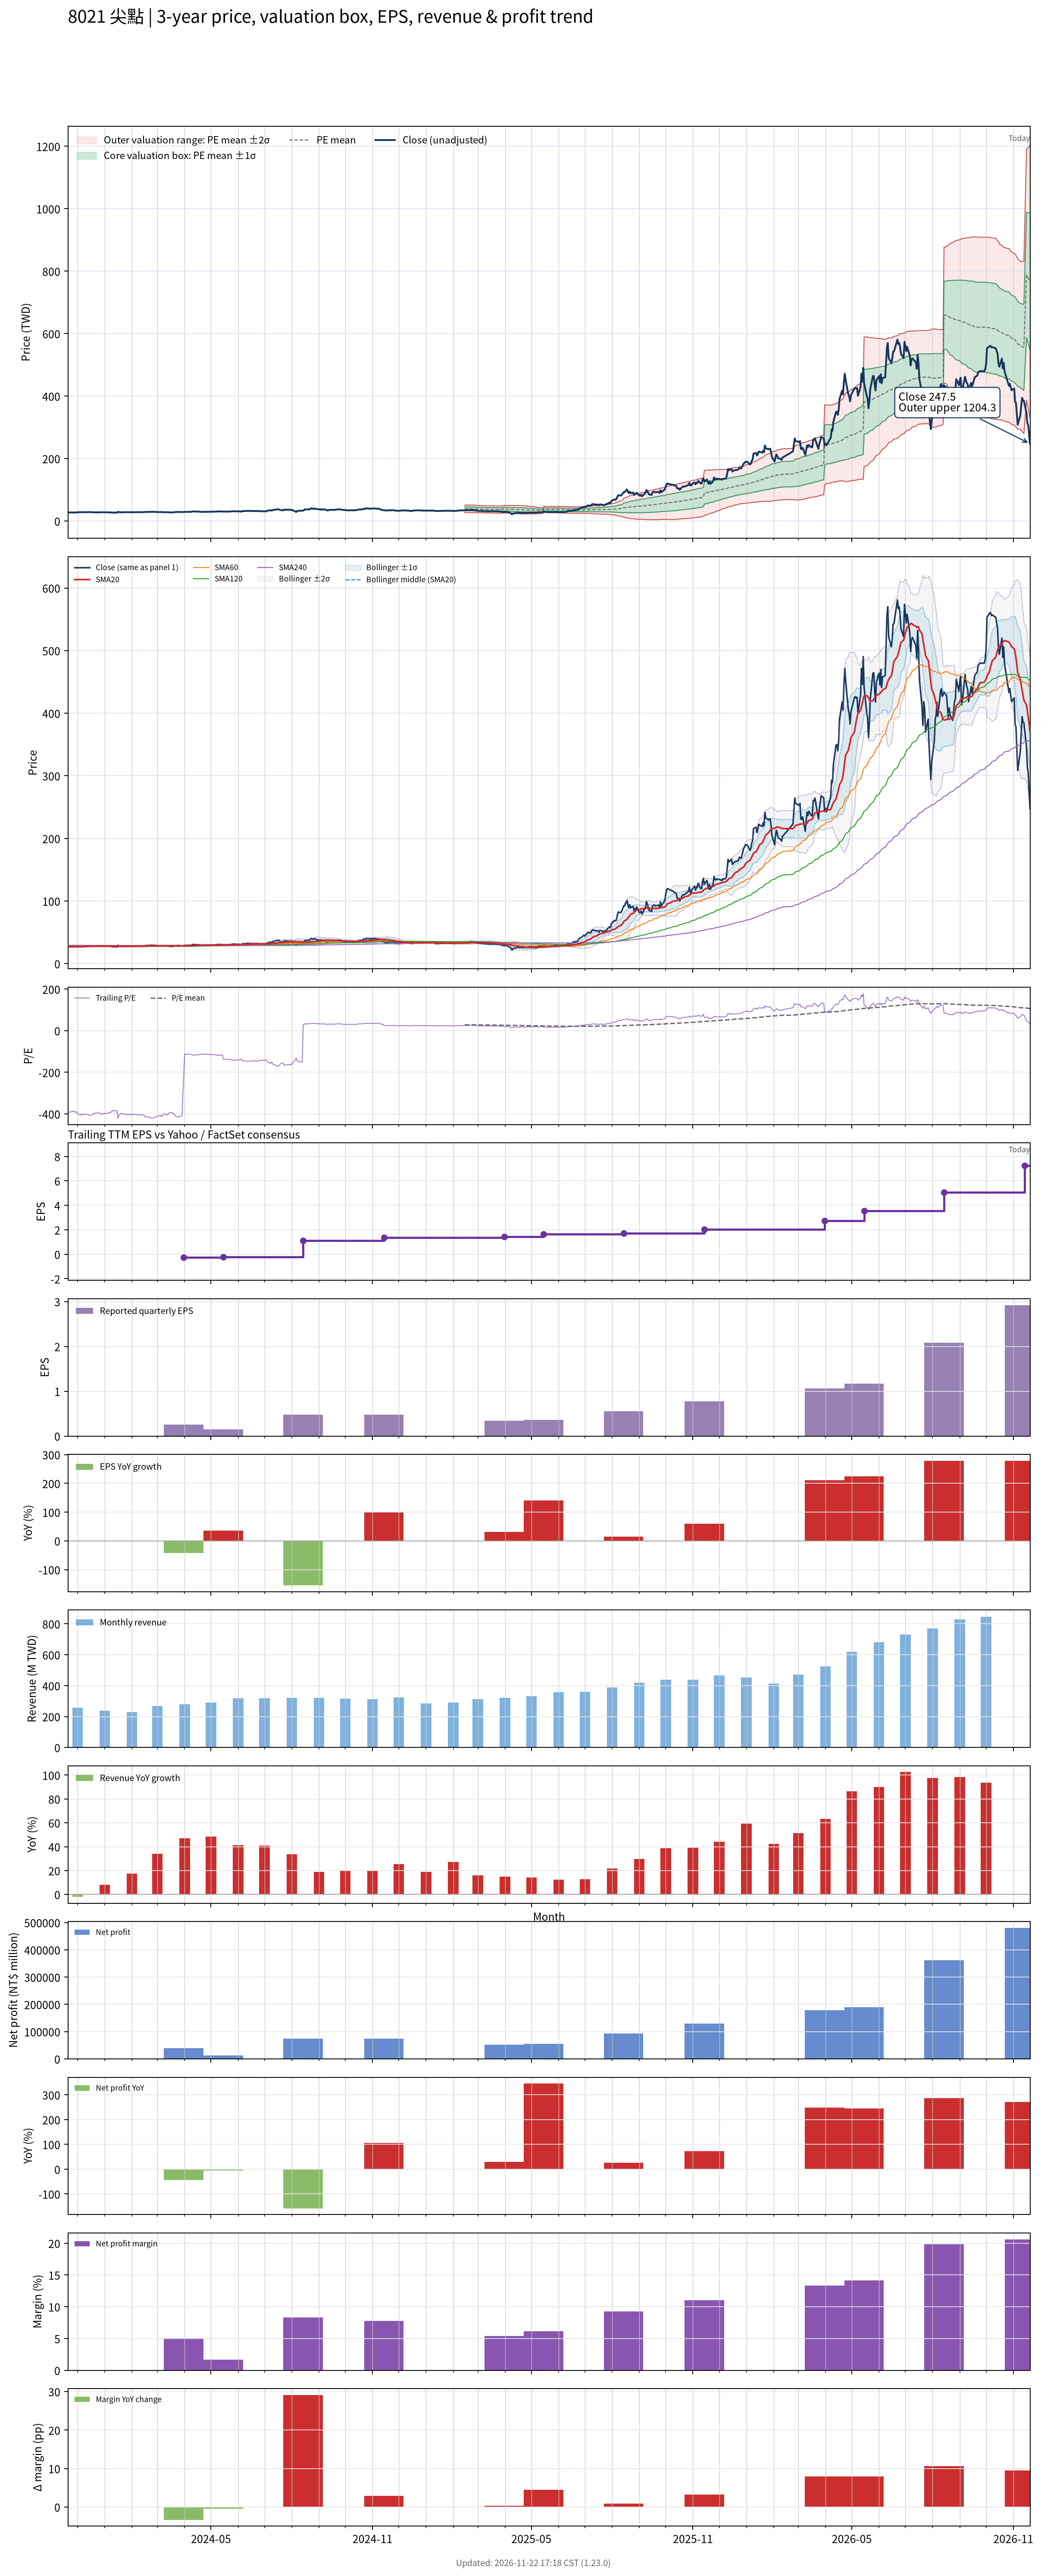

Source data for this figure (header and first rows):
# chart-version: skill-stock-dynamic-val…
date, close, available_date, period_end, eps, ttm_eps, pe, pe_mean, pe_std, price_m2, price_m1, price_mean, price_p1, price_p2, forward_eps, forward_pe, forward_pe_mean, forward_pe_std, forward_price_m2, forward_price_m1, forward_price_mean, forward_price_p1, forward_price_p2, sma20
2023-11-20, 27.15, 2023-11-14, 2023-09-30, 0.24, -0.07, -387.9, , , , , , , , , , , , , , , , , 26.8
2023-11-21, 27.4, 2023-11-14, 2023-09-30, 0.24, -0.07, -391.4, , , , , , , , , , , , , , , , , 26.84
2023-11-22, 27.45, 2023-11-14, 2023-09-30, 0.24, -0.07, -392.1, , , , , , , , , , , , , , , , , 26.86
2023-11-23, 27.35, 2023-11-14, 2023-09-30, 0.24, -0.07, -390.7, , , , , , , , , , , , , , , , , 26.9
2023-11-24, 27.25, 2023-11-14, 2023-09-30, 0.24, -0.07, -389.3, , , , , , , , , , , , , , , , , 26.92
2023-11-27, 27.05, 2023-11-14, 2023-09-30, 0.24, -0.07, -386.4, , , , , , , , , , , , , , , , , 26.94
2023-11-28, 27.5, 2023-11-14, 2023-09-30, 0.24, -0.07, -392.9, , , , , , , , , , , , , , , , , 26.99
2023-11-29, 27.3, 2023-11-14, 2023-09-30, 0.24, -0.07, -390, , , , , , , , , , , , , , , , , 27.03
2023-11-30, 27.35, 2023-11-14, 2023-09-30, 0.24, -0.07, -390.7, , , , , , , , , , , , , , , , , 27.05
2023-12-01, 28, 2023-11-14, 2023-09-30, 0.24, -0.07, -400, , , , , , , , , , , , , , , , , 27.08
2023-12-04, 28.45, 2023-11-14, 2023-09-30, 0.24, -0.07, -406.4, , , , , , , , , , , , , , , , , 27.14
2023-12-05, 28.15, 2023-11-14, 2023-09-30, 0.24, -0.07, -402.1, , , , , , , , , , , , , , , , , 27.2
2023-12-06, 28.4, 2023-11-14, 2023-09-30, 0.24, -0.07, -405.7, , , , , , , , , , , , , , , , , 27.28
2023-12-07, 28.05, 2023-11-14, 2023-09-30, 0.24, -0.07, -400.7, , , , , , , , , , , , , , , , , 27.35
2023-12-08, 28.1, 2023-11-14, 2023-09-30, 0.24, -0.07, -401.4, , , , , , , , , , , , , , , , , 27.43
2023-12-11, 28.15, 2023-11-14, 2023-09-30, 0.24, -0.07, -402.1, , , , , , , , , , , , , , , , , 27.51
2023-12-12, 28.2, 2023-11-14, 2023-09-30, 0.24, -0.07, -402.9, , , , , , , , , , , , , , , , , 27.59
2023-12-13, 28.3, 2023-11-14, 2023-09-30, 0.24, -0.07, -404.3, , , , , , , , , , , , , , , , , 27.66
2023-12-14, 28.45, 2023-11-14, 2023-09-30, 0.24, -0.07, -406.4, , , , , , , , , , , , , , , , , 27.74
2023-12-15, 28.5, 2023-11-14, 2023-09-30, 0.24, -0.07, -407.1, , , , , , , , , , , , , , , , , 27.83
2023-12-18, 28.3, 2023-11-14, 2023-09-30, 0.24, -0.07, -404.3, , , , , , , , , , , , , , , , , 27.89
2023-12-19, 27.8, 2023-11-14, 2023-09-30, 0.24, -0.07, -397.1, , , , , , , , , , , , , , , , , 27.91
2023-12-20, 27.9, 2023-11-14, 2023-09-30, 0.24, -0.07, -398.6, , , , , , , , , , , , , , , , , 27.93
2023-12-21, 27.7, 2023-11-14, 2023-09-30, 0.24, -0.07, -395.7, , , , , , , , , , , , , , , , , 27.95
2023-12-22, 27.75, 2023-11-14, 2023-09-30, 0.24, -0.07, -396.4, , , , , , , , , , , , , , , , , 27.97
2023-12-25, 27.6, 2023-11-14, 2023-09-30, 0.24, -0.07, -394.3, , , , , , , , , , , , , , , , , 28
2023-12-26, 27.7, 2023-11-14, 2023-09-30, 0.24, -0.07, -395.7, , , , , , , , , , , , , , , , , 28.01
2023-12-27, 28, 2023-11-14, 2023-09-30, 0.24, -0.07, -400, , , , , , , , , , , , , , , , , 28.04
2023-12-28, 28.1, 2023-11-14, 2023-09-30, 0.24, -0.07, -401.4, , , , , , , , , , , , , , , , , 28.08
2023-12-29, 28, 2023-11-14, 2023-09-30, 0.24, -0.07, -400, , , , , , , , , , , , , , , , , 28.08
2024-01-02, 27.75, 2023-11-14, 2023-09-30, 0.24, -0.07, -396.4, , , , , , , , , , , , , , , , , 28.05
2024-01-03, 27.9, 2023-11-14, 2023-09-30, 0.24, -0.07, -398.6, , , , , , , , , , , , , , , , , 28.03
2024-01-04, 27.8, 2023-11-14, 2023-09-30, 0.24, -0.07, -397.1, , , , , , , , , , , , , , , , , 28
2024-01-05, 27.65, 2023-11-14, 2023-09-30, 0.24, -0.07, -395, , , , , , , , , , , , , , , , , 27.98
2024-01-08, 27.45, 2023-11-14, 2023-09-30, 0.24, -0.07, -392.1, , , , , , , , , , , , , , , , , 27.95
2024-01-09, 27.1, 2023-11-14, 2023-09-30, 0.24, -0.07, -387.1, , , , , , , , , , , , , , , , , 27.9
2024-01-10, 26.9, 2023-11-14, 2023-09-30, 0.24, -0.07, -384.3, , , , , , , , , , , , , , , , , 27.83
2024-01-11, 27.05, 2023-11-14, 2023-09-30, 0.24, -0.07, -386.4, , , , , , , , , , , , , , , , , 27.77
2024-01-12, 26.9, 2023-11-14, 2023-09-30, 0.24, -0.07, -384.3, , , , , , , , , , , , , , , , , 27.69
2024-01-15, 26.85, 2023-11-14, 2023-09-30, 0.24, -0.07, -383.6, , , , , , , , , , , , , , , , , 27.61
2024-01-16, 29.5, 2023-11-14, 2023-09-30, 0.24, -0.07, -421.4, , , , , , , , , , , , , , , , , 27.67
2024-01-17, 28.4, 2023-11-14, 2023-09-30, 0.24, -0.07, -405.7, , , , , , , , , , , , , , , , , 27.7
2024-01-18, 28.25, 2023-11-14, 2023-09-30, 0.24, -0.07, -403.6, , , , , , , , , , , , , , , , , 27.72
2024-01-19, 27.85, 2023-11-14, 2023-09-30, 0.24, -0.07, -397.9, , , , , , , , , , , , , , , , , 27.73
2024-01-22, 28.05, 2023-11-14, 2023-09-30, 0.24, -0.07, -400.7, , , , , , , , , , , , , , , , , 27.74
2024-01-23, 27.9, 2023-11-14, 2023-09-30, 0.24, -0.07, -398.6, , , , , , , , , , , , , , , , , 27.75
2024-01-24, 28.15, 2023-11-14, 2023-09-30, 0.24, -0.07, -402.1, , , , , , , , , , , , , , , , , 27.78
2024-01-25, 28.2, 2023-11-14, 2023-09-30, 0.24, -0.07, -402.9, , , , , , , , , , , , , , , , , 27.79
2024-01-26, 28.25, 2023-11-14, 2023-09-30, 0.24, -0.07, -403.6, , , , , , , , , , , , , , , , , 27.8
2024-01-29, 28.15, 2023-11-14, 2023-09-30, 0.24, -0.07, -402.1, , , , , , , , , , , , , , , , , 27.8
2024-01-30, 28.5, 2023-11-14, 2023-09-30, 0.24, -0.07, -407.1, , , , , , , , , , , , , , , , , 27.84
2024-01-31, 28, 2023-11-14, 2023-09-30, 0.24, -0.07, -400, , , , , , , , , , , , , , , , , 27.84
2024-02-01, 28.1, 2023-11-14, 2023-09-30, 0.24, -0.07, -401.4, , , , , , , , , , , , , , , , , 27.86
2024-02-02, 28.15, 2023-11-14, 2023-09-30, 0.24, -0.07, -402.1, , , , , , , , , , , , , , , , , 27.89
2024-02-05, 28.2, 2023-11-14, 2023-09-30, 0.24, -0.07, -402.9, , , , , , , , , , , , , , , , , 27.92
2024-02-15, 28.4, 2023-11-14, 2023-09-30, 0.24, -0.07, -405.7, , , , , , , , , , , , , , , , , 27.99
2024-02-16, 29, 2023-11-14, 2023-09-30, 0.24, -0.07, -414.3, , , , , , , , , , , , , , , , , 28.09
2024-02-19, 29.1, 2023-11-14, 2023-09-30, 0.24, -0.07, -415.7, , , , , , , , , , , , , , , , , 28.2
2024-02-20, 28.85, 2023-11-14, 2023-09-30, 0.24, -0.07, -412.1, , , , , , , , , , , , , , , , , 28.29
... 669 more rows
